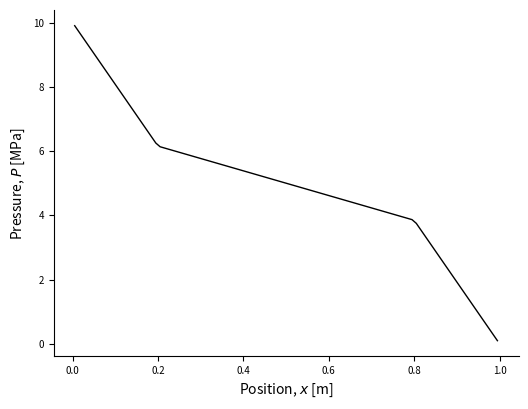
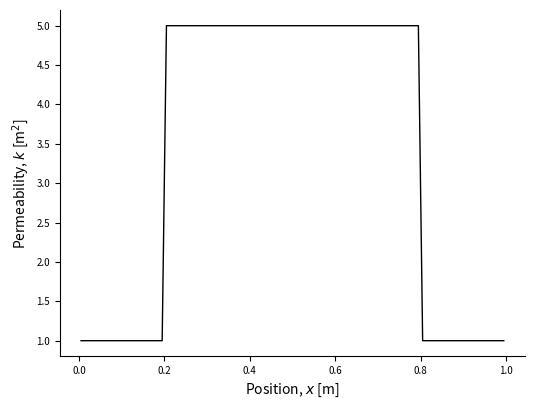
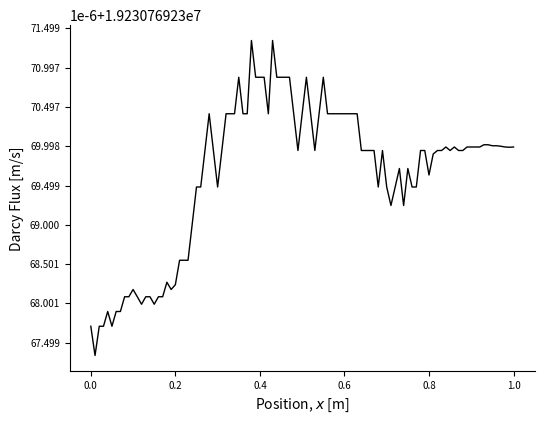

The script that saved these images, in order:
# - About
# This reservoir simulator uses a FVM formulation to solve the continuity of mass
# balance equation in 1-D. The boundary conditions are fixed pressure
# at the edges (Dirichlet). It uses a constant, heterogeneous permeability.
# There is no gravity and the simulator is single phase. The fluid is
# considered to be incompressible. The formulation is therefore steady
# state.

# Barnaby Fryer, 2026

# =============================================================================
# Import libraries
# =============================================================================

import numpy as np
import matplotlib.pyplot as plt

# =============================================================================
# Inputs
# =============================================================================

# Number of cells for discretization [-]
Nx = 100
# Viscosity [Pa sec]
mu = 1
# Permeability, of outer edges [m^2]
k_out = 1
# Permeability, of inner zone [m^2]
k_in = 5
# Permeability edge bands length [m]
L_k = 0.2
# Length [m]
Lx = 1
#Fixed boundary pressure on left [Pa]
PL = 10e6
# Fixed boundary pressure on right [Pa]
PR = 0

# =============================================================================
# Preparation
# =============================================================================

# Predefine memory for transmissivity at each cell edge
HTx = np.zeros(Nx + 1)
# Predefine memory for Jacobian
A = np.zeros((Nx, Nx))
# Define cell size
dx = Lx/Nx
# Define grid position
x = np.linspace(dx/2, Lx - dx/2, Nx)
# Define edge positions
x_edge = np.linspace(0, Lx, Nx+1)
# Define permeability of each cell
k = np.ones(Nx)*k_in
k[x < L_k] = k_out
k[x > Lx-L_k] = k_out
# Predefine memory for flow through each cell
q = np.zeros(Nx)
# Predefine memory for velocity across cell boundary
ux = np.zeros(Nx + 1)

# =============================================================================
# Build transmissivities
# =============================================================================

# Find harmonic average between cells for permeability
kHx = 2*k[:-1]*k[1:]/(k[:-1]+k[1:])
# Calculate transmissivity
HTx[1:-1] = kHx/(mu*dx)
# Deal with edge cell boundaries
HTx[0] = k[0]/(mu*dx/2)
HTx[Nx] = k[Nx-1]/(mu*dx/2)

# =============================================================================
# Build Jacobian
# =============================================================================

for j in range(Nx):
    # Add cell transmissivity
    if j > 0:
        A[j,j] += HTx[j]
        A[j,j-1] -= HTx[j]
    # Deal with first cell
    else:
        A[j,j] += HTx[j]
        q[j] += PL*HTx[j]
    # Add cell transmissivity
    if j < Nx-1:
        A[j, j] += HTx[j+1]
        A[j, j+1] -= HTx[j+1]
    # Deal with last cell
    else:
        A[j, j] += HTx[j+1]
        q[j] += PR*HTx[j+1]

# =============================================================================
# Solve for presure in each cell
# =============================================================================

P = np.linalg.solve(A, q)

# =============================================================================
# Find velocity between each cell
# =============================================================================

# Velocity in middle interfaces
ux[1:-1] = (P[:-1] - P[1:]) * HTx[1:-1]
# Find velocity at edges
ux[0] = (PL - P[0]) * HTx[0]
ux[-1] = (P[-1] - PR) * HTx[-1]

# =============================================================================
# Plotting pressure
# =============================================================================

fig, ax = plt.subplots()
# Figure size
fig.set_size_inches(6, 4.5)
# Plot
ax.plot(x, P/1e6, 'k-', linewidth=1)
# Labels
ax.set_xlabel(r'Position, $x$ [m]', fontsize=10)
ax.set_ylabel(r'Pressure, $P$ [MPa]', fontsize=10)
# Font size
ax.tick_params(labelsize=7)
# Tick direction
ax.tick_params(direction='out')
# Box off
ax.spines['top'].set_visible(False)
ax.spines['right'].set_visible(False)
plt.show()

# =============================================================================
# Plotting permeability
# =============================================================================

fig, ax = plt.subplots()
# Figure size
fig.set_size_inches(6, 4.5)
# Plot
ax.plot(x, k, 'k-', linewidth=1)
# Labels
ax.set_xlabel(r'Position, $x$ [m]', fontsize=10)
ax.set_ylabel(r'Permeability, $k$ [m$^2$]', fontsize=10)
# Font size
ax.tick_params(labelsize=7)
# Tick direction
ax.tick_params(direction='out')
# Box off
ax.spines['top'].set_visible(False)
ax.spines['right'].set_visible(False)
plt.show()

# =============================================================================
# Plotting velocity
# =============================================================================

fig, ax = plt.subplots()
# Figure size
fig.set_size_inches(6, 4.5)
# Plot
ax.plot(x_edge, ux, 'k-', linewidth=1)
# Labels
ax.set_xlabel(r'Position, $x$ [m]', fontsize=10)
ax.set_ylabel(r'Darcy Flux [m/s]', fontsize=10)
# Font size
ax.tick_params(labelsize=7)
# Tick direction
ax.tick_params(direction='out')
# Box off
ax.spines['top'].set_visible(False)
ax.spines['right'].set_visible(False)
plt.show()
